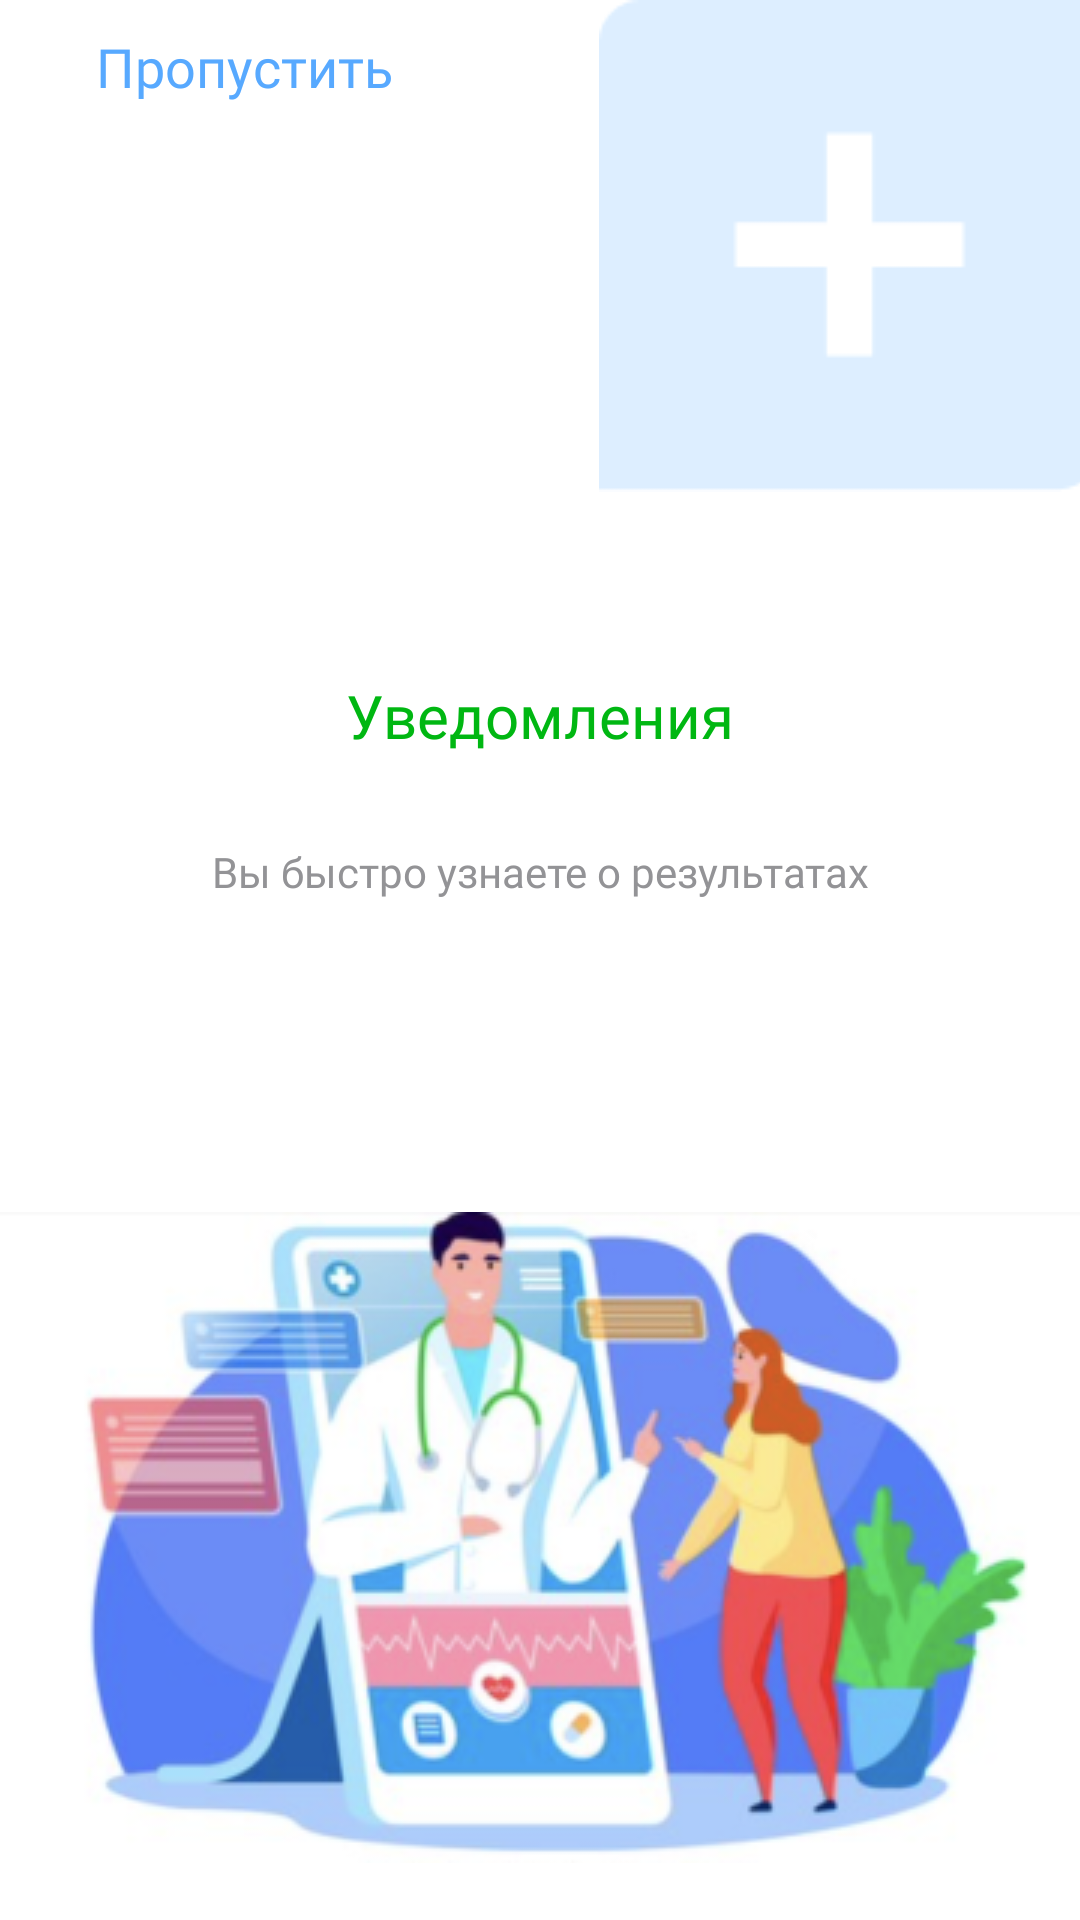

Produce the Android XML layout that renders to this screen, including the resource entries it uses.
<!-- AndroidManifest.xml: application theme Theme.SmartLab -->
<!-- res/layout/fragment_onboard2.xml -->
<?xml version="1.0" encoding="utf-8"?>
<FrameLayout xmlns:android="http://schemas.android.com/apk/res/android"
    xmlns:app="http://schemas.android.com/apk/res-auto"
    xmlns:tools="http://schemas.android.com/tools"
    android:layout_width="match_parent"
    android:layout_height="match_parent"
    tools:context=".Onboard2">
    <androidx.constraintlayout.widget.ConstraintLayout
        android:layout_width="match_parent"
        android:layout_height="match_parent">

        <TextView
            android:id="@+id/textView"
            android:layout_width="wrap_content"
            android:layout_height="wrap_content"
            android:layout_marginStart="30dp"
            android:layout_marginTop="10dp"
            android:layout_marginEnd="67dp"
            android:minHeight="48dp"
            android:onClick="miss2"
            android:text="Пропустить"
            android:textAppearance="@style/Text"
            app:layout_constraintEnd_toStartOf="@+id/imageView2"
            app:layout_constraintStart_toStartOf="parent"
            app:layout_constraintTop_toTopOf="parent" />

        <ImageView
            android:id="@+id/imageView2"
            android:layout_width="wrap_content"
            android:layout_height="wrap_content"
            android:layout_marginStart="208dp"
            android:layout_marginEnd="2dp"
            android:src="@drawable/shape"
            app:layout_constraintEnd_toEndOf="parent"
            app:layout_constraintStart_toStartOf="parent"
            app:layout_constraintTop_toTopOf="parent" />

        <TextView
            android:id="@+id/name2"
            android:layout_width="wrap_content"
            android:layout_height="wrap_content"
            android:layout_marginStart="139dp"
            android:layout_marginTop="61dp"
            android:layout_marginEnd="139dp"
            android:text="Уведомления"
            android:textColor="#00B712"
            android:textSize="20sp"
            android:fontFamily="@font/lato_semibold"
            app:layout_constraintEnd_toEndOf="parent"
            app:layout_constraintStart_toStartOf="parent"
            app:layout_constraintTop_toBottomOf="@+id/imageView2" />

        <TextView
            android:id="@+id/textView4"
            android:layout_width="wrap_content"
            android:layout_height="wrap_content"
            android:layout_marginStart="85dp"
            android:layout_marginTop="29dp"
            android:layout_marginEnd="85dp"
            android:text="Вы быстро узнаете о результатах"
            android:textColor="#939396"
            android:fontFamily="@font/sfprodisplay_regular"
            android:textSize="14sp"
            app:layout_constraintEnd_toEndOf="parent"
            app:layout_constraintStart_toStartOf="parent"
            app:layout_constraintTop_toBottomOf="@+id/name2" />

        <ImageView
            android:id="@+id/imageView3"
            android:layout_width="366dp"
            android:layout_height="217dp"
            android:layout_marginBottom="19dp"
            android:scaleType="fitCenter"
            android:src="@drawable/doc2"
            app:layout_constraintBottom_toBottomOf="parent"
            app:layout_constraintEnd_toEndOf="parent"
            app:layout_constraintStart_toStartOf="parent" />
    </androidx.constraintlayout.widget.ConstraintLayout>

</FrameLayout>
<!-- resources referenced by this layout -->
<resources>
  <!-- drawable doc2: png bitmap (drawable, 95198 bytes) -->
  <!-- drawable shape: png bitmap (drawable, 993 bytes) -->
  <style name="Text">
          <item name="fontFamily">@font/lato_semibold</item>
          <item name="android:textSize">18sp</item>
          <item name="android:textColor">@color/color_selected</item>
      </style>
  <style name="Theme.SmartLab" parent="Theme.MaterialComponents.DayNight.NoActionBar">
          
          <item name="colorPrimary">@color/purple_500</item>
          <item name="colorPrimaryVariant">@color/ic_launcher_background</item>
          <item name="colorOnPrimary">@color/black</item>
          
          <item name="colorSecondary">@color/teal_200</item>
          <item name="colorSecondaryVariant">@color/teal_700</item>
          <item name="colorOnSecondary">@color/black</item>
          
          <item name="android:windowLightStatusBar">true</item>
          <item name="android:statusBarColor">@color/white</item>
          
      </style>
  <color name="color_selected">#57A9FF</color>
  <color name="purple_500">#FF6200EE</color>
  <color name="black">#FF000000</color>
  <color name="teal_200">#FF03DAC5</color>
  <color name="teal_700">#FF018786</color>
  <color name="white">#FFFFFFFF</color>
</resources>
